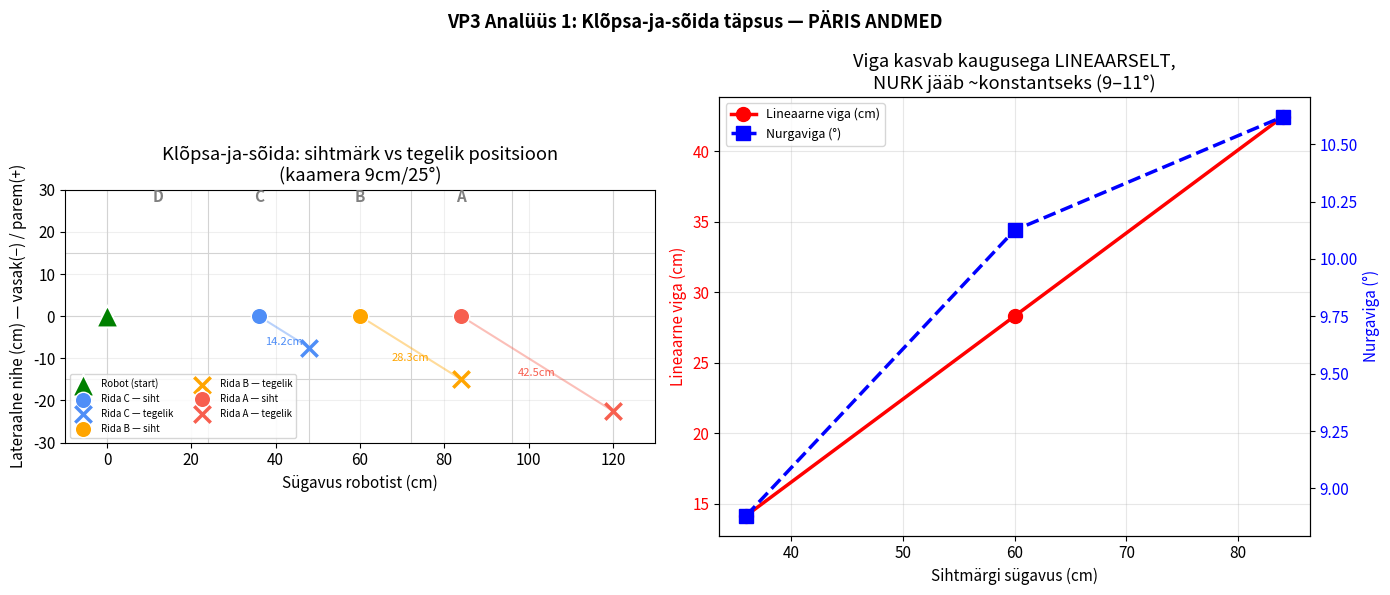

The script that saved this image:
import numpy as np
import matplotlib.pyplot as plt
import matplotlib.patches as mpatches
import math

plt.rcParams['figure.dpi'] = 120
plt.rcParams['font.size'] = 11
print('Teegid laetud ✓')

# ── Areeni geomeetria ──────────────────────────────────────────
CELL_DEPTH = 24   # cm, sügavus (X suund — robotist eemale)
CELL_WIDTH = 15   # cm, laius (Y suund — vasak/parem)

# ── PÄRIS testitulemused (kvalitatiivne vaatlus → cm) ──────────
# Iga rea jaoks: sihtmärgi sügavus (rea kese) ja vaadeldud viga ruutudes
test_data = {
    'C': {'target_depth_cm': 36, 'error_cells': 0.5},  # lähim testitud rida
    'B': {'target_depth_cm': 60, 'error_cells': 1.0},
    'A': {'target_depth_cm': 84, 'error_cells': 1.5},  # kaugeim testitud rida
}

results = []
for row_name, d in test_data.items():
    k = d['error_cells']
    target_x = d['target_depth_cm']
    target_y = 0  # sihtmärk otse ees (keskjoonel)

    # Viga: robot sõitis K ruutu KAUGEMALE (X) ja K ruutu VASAKULE (Y negatiivne)
    dx = k * CELL_DEPTH
    dy = -k * CELL_WIDTH

    actual_x = target_x + dx
    actual_y = target_y + dy

    viga_cm   = math.sqrt(dx**2 + dy**2)
    kaugus_cm = math.sqrt(actual_x**2 + actual_y**2)
    nurk_deg  = math.degrees(math.atan2(abs(dy), actual_x))

    results.append({
        'row': row_name,
        'target_x': target_x, 'target_y': target_y,
        'actual_x': actual_x, 'actual_y': actual_y,
        'viga': viga_cm, 'kaugus': kaugus_cm, 'nurk': nurk_deg
    })

col1,col2,col3,col4,col5,col6 = 'Rida','Siht(X,Y)','Tegelik(X,Y)','Viga(cm)','Kaugus(cm)','Nurk(°)'
print(f'{col1:<6}{col2:>16}{col3:>18}{col4:>10}{col5:>12}{col6:>10}')
print('-' * 75)
for r in results:
    siht = f"({r['target_x']:.0f}, {r['target_y']:.0f})"
    tegelik = f"({r['actual_x']:.1f}, {r['actual_y']:.1f})"
    print(f"{r['row']:<6}{siht:>16}{tegelik:>18}{r['viga']:>10.1f}{r['kaugus']:>12.1f}{r['nurk']:>10.1f}")

fig, axes = plt.subplots(1, 2, figsize=(14, 6))

# 1. Areeni kaart
ax = axes[0]

# Joonista ruudustik (5 sügavust × 4 laiust, robot keskel laiuses)
for i in range(6):
    ax.axvline(x=i*CELL_DEPTH, color='lightgray', linewidth=0.8)
for j in range(5):
    ax.axhline(y=-30 + j*CELL_WIDTH, color='lightgray', linewidth=0.8)

row_labels = ['D','C','B','A']
for i, lbl in enumerate(row_labels):
    ax.text(i*CELL_DEPTH + CELL_DEPTH/2, 27, lbl, ha='center', fontsize=11, fontweight='bold', color='gray')

# Robot start
ax.scatter(0, 0, s=250, c='green', marker='^', zorder=10, label='Robot (start)', edgecolors='white', linewidth=1.5)

colors = {'C': '#4f8ef7', 'B': '#FFA500', 'A': '#f75f4f'}
for r in results:
    c = colors[r['row']]
    ax.plot([r['target_x'], r['actual_x']], [r['target_y'], r['actual_y']], color=c, alpha=0.4, linewidth=1.5)
    ax.scatter(r['target_x'], r['target_y'], s=140, c=c, marker='o', zorder=5,
               label=f"Rida {r['row']} — siht", edgecolors='white')
    ax.scatter(r['actual_x'], r['actual_y'], s=140, c=c, marker='x', zorder=5, linewidth=2.5,
               label=f"Rida {r['row']} — tegelik")
    ax.annotate(f"{r['viga']:.1f}cm", ((r['target_x']+r['actual_x'])/2, (r['target_y']+r['actual_y'])/2 - 3),
                fontsize=8, color=c, ha='center')

ax.set_xlabel('Sügavus robotist (cm)')
ax.set_ylabel('Lateraalne nihe (cm) — vasak(−) / parem(+)')
ax.set_title('Klõpsa-ja-sõida: sihtmärk vs tegelik positsioon\n(kaamera 9cm/25°)')
ax.legend(fontsize=7, loc='lower left', ncol=2)
ax.grid(True, alpha=0.2)
ax.set_xlim(-10, 130)
ax.set_ylim(-30, 30)
ax.set_aspect('equal')

# 2. Viga ja nurk vs kaugus
ax = axes[1]
depths = [r['target_x'] for r in results]
vigad  = [r['viga'] for r in results]
nurgad = [r['nurk'] for r in results]

ax2 = ax.twinx()
l1 = ax.plot(depths, vigad, 'ro-', linewidth=2.5, markersize=10, label='Lineaarne viga (cm)')
l2 = ax2.plot(depths, nurgad, 'bs--', linewidth=2.5, markersize=10, label='Nurgaviga (°)')

ax.set_xlabel('Sihtmärgi sügavus (cm)')
ax.set_ylabel('Lineaarne viga (cm)', color='red')
ax2.set_ylabel('Nurgaviga (°)', color='blue')
ax.tick_params(axis='y', labelcolor='red')
ax2.tick_params(axis='y', labelcolor='blue')
ax.set_title('Viga kasvab kaugusega LINEAARSELT,\nNURK jääb ~konstantseks (9–11°)')
ax.grid(True, alpha=0.3)

lines = l1 + l2
labels = [l.get_label() for l in lines]
ax.legend(lines, labels, fontsize=9, loc='upper left')

plt.suptitle('VP3 Analüüs 1: Klõpsa-ja-sõida täpsus — PÄRIS ANDMED', fontsize=13, fontweight='bold')
plt.tight_layout()
plt.savefig('vp3_analyys1_klik_soida_real.png', dpi=150, bbox_inches='tight')
plt.show()

print('KOKKUVÕTE:')
print('=' * 60)
for r in results:
    print(f"Rida {r['row']}: siht {r['target_x']:.0f}cm → tegelik kaugus {r['kaugus']:.1f}cm, "
          f"viga {r['viga']:.1f}cm, nurk {r['nurk']:.1f}°")

avg_nurk = np.mean([r['nurk'] for r in results])
std_nurk = np.std([r['nurk'] for r in results])

print(f'\nKeskmine nurgaviga: {avg_nurk:.1f}° (std: {std_nurk:.2f}°)')
print(f'See on PÜSIV nihe — viitab konstantsele kalibreerimisveale, ei ole')
print(f'kaugusest sõltuv juhuslik müra.')
print()
print('SOOVITUS VP4 jaoks:')
print(f'  Lisada fikseeritud korrektsiooninurk ~{avg_nurk:.0f}° DRIVE käsu')
print(f'  pöörde arvutusse, ENNE turnTime_ms arvutamist. Näiteks:')
print(f'  turn_deg_corrected = turn_deg - {avg_nurk:.1f}  // kompenseerime püsiva nihke')
